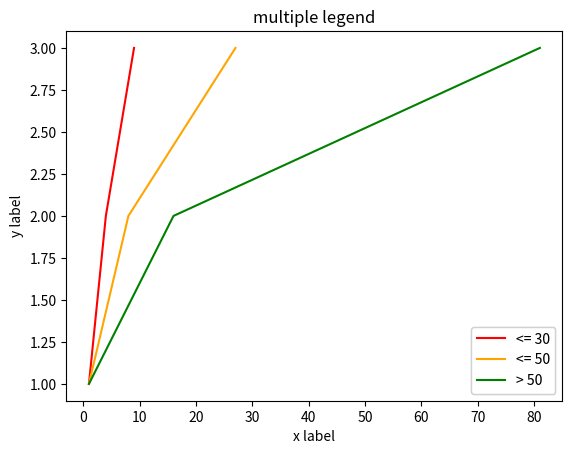

Reproduce this figure in Python.
import matplotlib.pyplot as plt
import numpy as np

t = np.array([1,2,3])

x1, = plt.plot(t**2, t, color="red")
x2, = plt.plot(t**3, t, color="orange")
x3, = plt.plot(t**4, t, color="green")

legend1 = plt.legend((x1,x2, x3), ["<= 30", "<= 50","> 50"], loc="lower right")
plt.gca().add_artist(legend1)

plt.xlabel("x label")
plt.ylabel("y label")
plt.title("multiple legend")

plt.show()